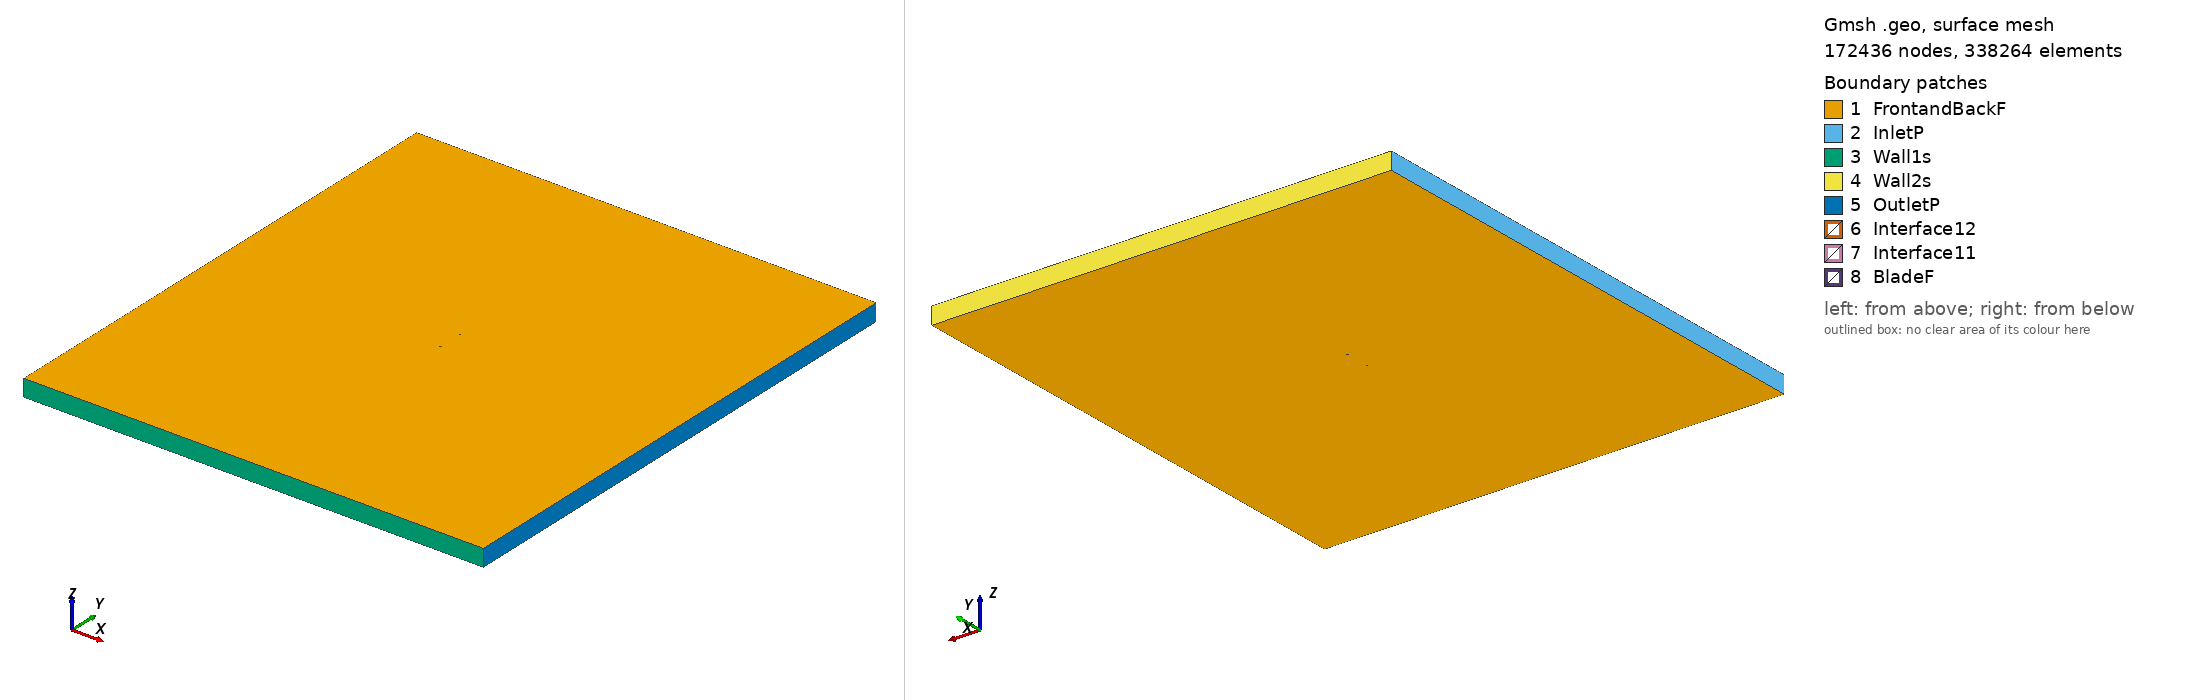

Gmsh geometry script, surface-meshed: 172436 nodes, 338264 surface elements. Boundary patches (legend numbers): 1 FrontandBackF, 2 InletP, 3 Wall1s, 4 Wall2s, 5 OutletP, 6 Interface12, 7 Interface11, 8 BladeF. Left view from above one corner, right view from below the opposite corner. Legend entries are the model's physical surfaces. The drawing asked Gmsh for element sizes between 1% and 20% of the model's largest extent; the script's own settings can give other sizes.

=== falcon_tsr_4.9882_aoa_-3.5382.geo (drawn) ===
SetFactory("OpenCASCADE");

Point(1) = {0.074838, 0.743860, 0, 1.0};
Point(2) = {0.074457, 0.744051, 0, 1.0};
Point(3) = {0.073406, 0.744416, 0, 1.0};
Point(4) = {0.071838, 0.744677, 0, 1.0};
Point(5) = {0.069817, 0.744805, 0, 1.0};
Point(6) = {0.067325, 0.744919, 0, 1.0};
Point(7) = {0.064336, 0.745123, 0, 1.0};
Point(8) = {0.060877, 0.745428, 0, 1.0};
Point(9) = {0.056987, 0.745800, 0, 1.0};
Point(10) = {0.052706, 0.746207, 0, 1.0};
Point(11) = {0.048080, 0.746628, 0, 1.0};
Point(12) = {0.043153, 0.747048, 0, 1.0};
Point(13) = {0.037970, 0.747463, 0, 1.0};
Point(14) = {0.032575, 0.747866, 0, 1.0};
Point(15) = {0.027015, 0.748250, 0, 1.0};
Point(16) = {0.021334, 0.748610, 0, 1.0};
Point(17) = {0.015578, 0.748944, 0, 1.0};
Point(18) = {0.009787, 0.749250, 0, 1.0};
Point(19) = {0.004002, 0.749522, 0, 1.0};
Point(20) = {-0.001774, 0.749748, 0, 1.0};
Point(21) = {-0.007540, 0.749912, 0, 1.0};
Point(22) = {-0.013252, 0.750000, 0, 1.0};
Point(23) = {-0.018889, 0.749998, 0, 1.0};
Point(24) = {-0.024418, 0.749897, 0, 1.0};
Point(25) = {-0.029807, 0.749687, 0, 1.0};
Point(26) = {-0.035031, 0.749358, 0, 1.0};
Point(27) = {-0.040052, 0.748901, 0, 1.0};
Point(28) = {-0.044841, 0.748306, 0, 1.0};
Point(29) = {-0.049372, 0.747570, 0, 1.0};
Point(30) = {-0.053610, 0.746701, 0, 1.0};
Point(31) = {-0.057530, 0.745710, 0, 1.0};
Point(32) = {-0.061102, 0.744596, 0, 1.0};
Point(33) = {-0.064303, 0.743349, 0, 1.0};
Point(34) = {-0.067113, 0.741957, 0, 1.0};
Point(35) = {-0.069510, 0.740452, 0, 1.0};
Point(36) = {-0.071487, 0.738926, 0, 1.0};
Point(37) = {-0.073043, 0.737488, 0, 1.0};
Point(38) = {-0.074151, 0.736206, 0, 1.0};
Point(39) = {-0.074757, 0.735066, 0, 1.0};
Point(40) = {-0.074857, 0.734298, 0, 1.0};
Point(41) = {-0.074664, 0.733563, 0, 1.0};
Point(42) = {-0.073930, 0.732631, 0, 1.0};
Point(43) = {-0.072694, 0.731829, 0, 1.0};
Point(44) = {-0.071006, 0.731144, 0, 1.0};
Point(45) = {-0.068898, 0.730560, 0, 1.0};
Point(46) = {-0.066378, 0.730077, 0, 1.0};
Point(47) = {-0.063460, 0.729710, 0, 1.0};
Point(48) = {-0.060166, 0.729454, 0, 1.0};
Point(49) = {-0.056514, 0.729281, 0, 1.0};
Point(50) = {-0.052526, 0.729163, 0, 1.0};
Point(51) = {-0.048228, 0.729079, 0, 1.0};
Point(52) = {-0.043648, 0.729016, 0, 1.0};
Point(53) = {-0.038821, 0.728989, 0, 1.0};
Point(54) = {-0.033774, 0.729039, 0, 1.0};
Point(55) = {-0.028541, 0.729209, 0, 1.0};
Point(56) = {-0.023156, 0.729496, 0, 1.0};
Point(57) = {-0.017644, 0.729873, 0, 1.0};
Point(58) = {-0.012035, 0.730323, 0, 1.0};
Point(59) = {-0.006360, 0.730838, 0, 1.0};
Point(60) = {-0.000640, 0.731415, 0, 1.0};
Point(61) = {0.005083, 0.732047, 0, 1.0};
Point(62) = {0.010809, 0.732725, 0, 1.0};
Point(63) = {0.016537, 0.733444, 0, 1.0};
Point(64) = {0.022225, 0.734201, 0, 1.0};
Point(65) = {0.027834, 0.734997, 0, 1.0};
Point(66) = {0.033319, 0.735828, 0, 1.0};
Point(67) = {0.038637, 0.736676, 0, 1.0};
Point(68) = {0.043742, 0.737520, 0, 1.0};
Point(69) = {0.048592, 0.738337, 0, 1.0};
Point(70) = {0.053145, 0.739115, 0, 1.0};
Point(71) = {0.057356, 0.739844, 0, 1.0};
Point(72) = {0.061181, 0.740517, 0, 1.0};
Point(73) = {0.064584, 0.741116, 0, 1.0};
Point(74) = {0.067529, 0.741610, 0, 1.0};
Point(75) = {0.069992, 0.741976, 0, 1.0};
Point(76) = {0.071986, 0.742282, 0, 1.0};
Point(77) = {0.073513, 0.742696, 0, 1.0};
Point(78) = {0.074510, 0.743187, 0, 1.0};
Point(79) = {0.074865, 0.743427, 0, 1.0};
Point(80) = {-0.074838, -0.743860, 0, 1.0};
Point(81) = {-0.074457, -0.744051, 0, 1.0};
Point(82) = {-0.073406, -0.744416, 0, 1.0};
Point(83) = {-0.071838, -0.744677, 0, 1.0};
Point(84) = {-0.069817, -0.744805, 0, 1.0};
Point(85) = {-0.067325, -0.744919, 0, 1.0};
Point(86) = {-0.064336, -0.745123, 0, 1.0};
Point(87) = {-0.060877, -0.745428, 0, 1.0};
Point(88) = {-0.056987, -0.745800, 0, 1.0};
Point(89) = {-0.052706, -0.746207, 0, 1.0};
Point(90) = {-0.048080, -0.746628, 0, 1.0};
Point(91) = {-0.043153, -0.747048, 0, 1.0};
Point(92) = {-0.037970, -0.747463, 0, 1.0};
Point(93) = {-0.032575, -0.747866, 0, 1.0};
Point(94) = {-0.027015, -0.748250, 0, 1.0};
Point(95) = {-0.021334, -0.748610, 0, 1.0};
Point(96) = {-0.015578, -0.748944, 0, 1.0};
Point(97) = {-0.009787, -0.749250, 0, 1.0};
Point(98) = {-0.004002, -0.749522, 0, 1.0};
Point(99) = {0.001774, -0.749748, 0, 1.0};
Point(100) = {0.007540, -0.749912, 0, 1.0};
Point(101) = {0.013252, -0.750000, 0, 1.0};
Point(102) = {0.018889, -0.749998, 0, 1.0};
Point(103) = {0.024418, -0.749897, 0, 1.0};
Point(104) = {0.029807, -0.749687, 0, 1.0};
Point(105) = {0.035031, -0.749358, 0, 1.0};
Point(106) = {0.040052, -0.748901, 0, 1.0};
Point(107) = {0.044841, -0.748306, 0, 1.0};
Point(108) = {0.049372, -0.747570, 0, 1.0};
Point(109) = {0.053610, -0.746701, 0, 1.0};
Point(110) = {0.057530, -0.745710, 0, 1.0};
Point(111) = {0.061102, -0.744596, 0, 1.0};
Point(112) = {0.064303, -0.743349, 0, 1.0};
Point(113) = {0.067113, -0.741957, 0, 1.0};
Point(114) = {0.069510, -0.740452, 0, 1.0};
Point(115) = {0.071487, -0.738926, 0, 1.0};
Point(116) = {0.073043, -0.737488, 0, 1.0};
Point(117) = {0.074151, -0.736206, 0, 1.0};
Point(118) = {0.074757, -0.735066, 0, 1.0};
Point(119) = {0.074857, -0.734298, 0, 1.0};
Point(120) = {0.074664, -0.733563, 0, 1.0};
Point(121) = {0.073930, -0.732631, 0, 1.0};
Point(122) = {0.072694, -0.731829, 0, 1.0};
Point(123) = {0.071006, -0.731144, 0, 1.0};
Point(124) = {0.068898, -0.730560, 0, 1.0};
Point(125) = {0.066378, -0.730077, 0, 1.0};
Point(126) = {0.063460, -0.729710, 0, 1.0};
Point(127) = {0.060166, -0.729454, 0, 1.0};
Point(128) = {0.056514, -0.729281, 0, 1.0};
Point(129) = {0.052526, -0.729163, 0, 1.0};
Point(130) = {0.048228, -0.729079, 0, 1.0};
Point(131) = {0.043648, -0.729016, 0, 1.0};
Point(132) = {0.038821, -0.728989, 0, 1.0};
Point(133) = {0.033774, -0.729039, 0, 1.0};
Point(134) = {0.028541, -0.729209, 0, 1.0};
Point(135) = {0.023156, -0.729496, 0, 1.0};
Point(136) = {0.017644, -0.729873, 0, 1.0};
Point(137) = {0.012035, -0.730323, 0, 1.0};
Point(138) = {0.006360, -0.730838, 0, 1.0};
Point(139) = {0.000640, -0.731415, 0, 1.0};
Point(140) = {-0.005083, -0.732047, 0, 1.0};
Point(141) = {-0.010809, -0.732725, 0, 1.0};
Point(142) = {-0.016537, -0.733444, 0, 1.0};
Point(143) = {-0.022225, -0.734201, 0, 1.0};
Point(144) = {-0.027834, -0.734997, 0, 1.0};
Point(145) = {-0.033319, -0.735828, 0, 1.0};
Point(146) = {-0.038637, -0.736676, 0, 1.0};
Point(147) = {-0.043742, -0.737520, 0, 1.0};
Point(148) = {-0.048592, -0.738337, 0, 1.0};
Point(149) = {-0.053145, -0.739115, 0, 1.0};
Point(150) = {-0.057356, -0.739844, 0, 1.0};
Point(151) = {-0.061181, -0.740517, 0, 1.0};
Point(152) = {-0.064584, -0.741116, 0, 1.0};
Point(153) = {-0.067529, -0.741610, 0, 1.0};
Point(154) = {-0.069992, -0.741976, 0, 1.0};
Point(155) = {-0.071986, -0.742282, 0, 1.0};
Point(156) = {-0.073513, -0.742696, 0, 1.0};
Point(157) = {-0.074510, -0.743187, 0, 1.0};
Point(158) = {-0.074865, -0.743427, 0, 1.0};

// Lines: first blade (splines 1-4)
Spline(1) = {1:26};
Spline(2) = {26:54};
Spline(3) = {54:79};
Spline(4) = {79,1};

// Lines: second blade (splines 5-8)
Spline(5) = {80:105};
Spline(6) = {105:133};
Spline(7) = {133:158};
Spline(8) = {158,80};

// Outer domain (points 20001-4 and lines)
Point(159) = {-13.50000000, -15.00000000, 0, 1.0};
Point(160) = {-13.50000000, 15.00000000, 0, 1.0};
Point(161) = {13.50000000, 15.00000000, 0, 1.0};
Point(162) = {13.50000000, -15.00000000, 0, 1.0};
Line(11) = {159, 160};
Line(12) = {160, 161};
Line(13) = {161, 162};
Line(14) = {159, 162};

// Interface (between moving and stationary domain) (circles)
Circle(9) = {0, 0, 0, 0.80000000, 0, 2*Pi};
Circle(10) = {0, 0, 0, 0.80000000, 0, 2*Pi};

// Loops collect Lines/Splines/etc (blade1, blade2, domain, first circle)
Line Loop(1) = {1:4};
Line Loop(2) = {5:8};
Line Loop(3) = {11,12,13,-14};
Line Loop(4) = {9};

// BooleanDifference cuts out the circle/interface from the domain
Plane Surface(1) = {3};
Plane Surface(2) = {4};
BooleanDifference{ Surface{1}; Delete;}{ Surface{2}; Delete;}

// This one cuts out the blades from the inner circle/interface
Line Loop(6) = {10};
Plane Surface(5) = {6};
Plane Surface(6) = {1};
Plane Surface(7) = {2};
BooleanDifference{ Surface{5}; Delete;}{ Surface{6,7}; Delete;}

// extrude to 3rd dimension
Extrude {0, 0, 1} {Surface{1}; Surface{5}; Layers{1}; Recombine;}

// Physical Surfaces are the named boundaries (patches)
Physical Surface("Interface11") = {12};
Physical Surface("Interface12") = {10};

// sides of domain
Physical Surface("InletP") = {6};
Physical Surface("OutletP") = {9};

// top and bottom of domain
Physical Surface("Wall1s") = {7};
Physical Surface("Wall2s") = {8};

// Check FrontandBackF by ensuring there is nothing in the 3rd dimension
Physical Surface("FrontandBackF") = {1,11,5,21};
Physical Surface("BladeF") = {13:20};
Physical Volume("Turbine") = {2};
Physical Volume("Farfield") = {1};

// settings for airfoil boundary layer
Field[1] = BoundaryLayer;
Field[1].EdgesList = {1:8};
Field[1].hwall_n = 1e-3;
Field[1].thickness = 1.5e-2;
Field[1].ratio = 1.05;
Field[1].Quads = 1;
BoundaryLayer Field = 1;

// control points for mesh (blade and interface)
// floor((arc length / 1.5mm)/ 6) -> Transfinite Line
Transfinite Line {1,2,3,5,6,7} = 34 Using Progression 1;
Transfinite Line {4,8} = 1 Using Progression 1;
Transfinite Line {9, 15} = 800 Using Progression 1;

// For more information on gmsh syntax, visit http://gmsh.info/doc/texinfo/gmsh.html
